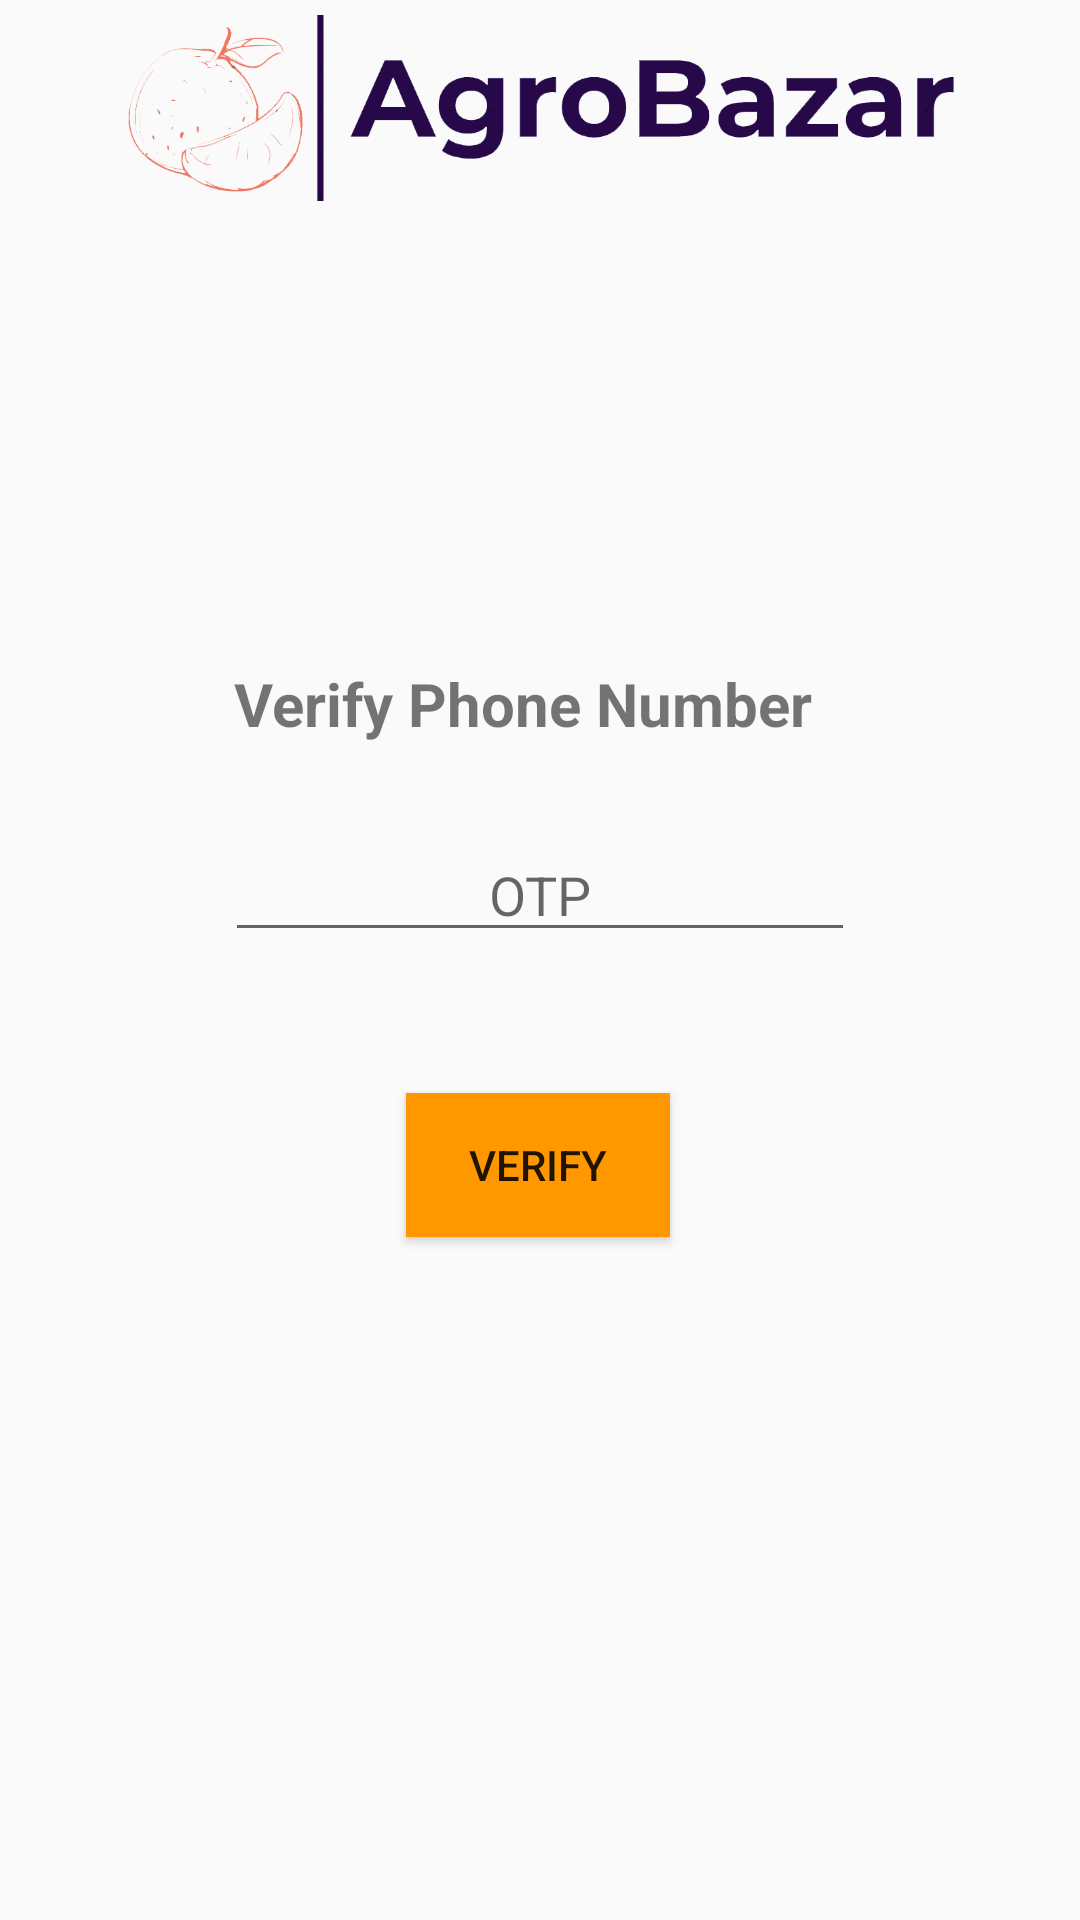

Write the Android layout XML for this screen, with the resource values it uses.
<!-- AndroidManifest.xml: application theme Theme.AgroBazarV1 -->
<!-- res/layout/fragment_verify.xml -->
<?xml version="1.0" encoding="utf-8"?>
<androidx.constraintlayout.widget.ConstraintLayout xmlns:android="http://schemas.android.com/apk/res/android"
    xmlns:app="http://schemas.android.com/apk/res-auto"
    xmlns:tools="http://schemas.android.com/tools"
    android:layout_width="match_parent"
    android:layout_height="match_parent"
    tools:context=".Verify_fragment">

    <ImageView
        android:id="@+id/imageView"
        android:layout_width="276dp"
        android:layout_height="72dp"
        android:src="@drawable/logofull"
        app:layout_constraintEnd_toEndOf="parent"
        app:layout_constraintHorizontal_bias="0.5"
        app:layout_constraintStart_toStartOf="parent"
        app:layout_constraintTop_toTopOf="parent" />

    <EditText
        android:id="@+id/otpText"
        android:layout_width="wrap_content"
        android:layout_height="wrap_content"
        android:layout_marginTop="204dp"
        android:ems="10"
        android:inputType="phone"
        android:hint="OTP"
        android:textAlignment="center"
        app:layout_constraintEnd_toEndOf="parent"
        app:layout_constraintHorizontal_bias="0.5"
        app:layout_constraintStart_toStartOf="parent"
        app:layout_constraintTop_toBottomOf="@+id/imageView" />

    <Button
        android:id="@+id/verifyButton"
        android:layout_width="wrap_content"
        android:layout_height="wrap_content"
        android:background="@color/orange"
        android:text="Verify"
        app:layout_constraintBottom_toBottomOf="parent"
        app:layout_constraintEnd_toEndOf="parent"
        app:layout_constraintHorizontal_bias="0.498"
        app:layout_constraintStart_toStartOf="parent"
        app:layout_constraintTop_toBottomOf="@+id/otpText"
        app:layout_constraintVertical_bias="0.171" />

    <TextView
        android:id="@+id/textView3"
        android:layout_width="wrap_content"
        android:layout_height="wrap_content"
        android:layout_marginTop="124dp"
        android:text="Verify Phone Number"
        android:textSize="20sp"
        android:textStyle="bold"
        app:layout_constraintBottom_toTopOf="@+id/otpText"
        app:layout_constraintEnd_toEndOf="parent"
        app:layout_constraintHorizontal_bias="0.467"
        app:layout_constraintStart_toStartOf="parent"
        app:layout_constraintTop_toBottomOf="@+id/imageView"
        app:layout_constraintVertical_bias="0.471" />

</androidx.constraintlayout.widget.ConstraintLayout>
<!-- resources referenced by this layout -->
<resources>
  <color name="orange">#FF9800</color>
  <!-- drawable logofull: png bitmap (drawable-v24, 48087 bytes) -->
  <style name="Theme.AgroBazarV1" parent="Theme.AppCompat.DayNight.NoActionBar">
          
          <item name="colorPrimary">@color/purple_500</item>
          <item name="colorPrimaryVariant">@color/purple_700</item>
          <item name="colorOnPrimary">@color/white</item>
          
          <item name="colorSecondary">@color/teal_200</item>
          <item name="colorSecondaryVariant">@color/teal_700</item>
          <item name="colorOnSecondary">@color/black</item>
          
          <item name="android:statusBarColor" tools:targetApi="l">?attr/colorPrimaryVariant</item>
          
      </style>
  <color name="purple_500">#FF6200EE</color>
  <color name="purple_700">#FF3700B3</color>
  <color name="white">#FFFFFFFF</color>
  <color name="teal_200">#FF03DAC5</color>
  <color name="teal_700">#FF018786</color>
  <color name="black">#FF000000</color>
</resources>
